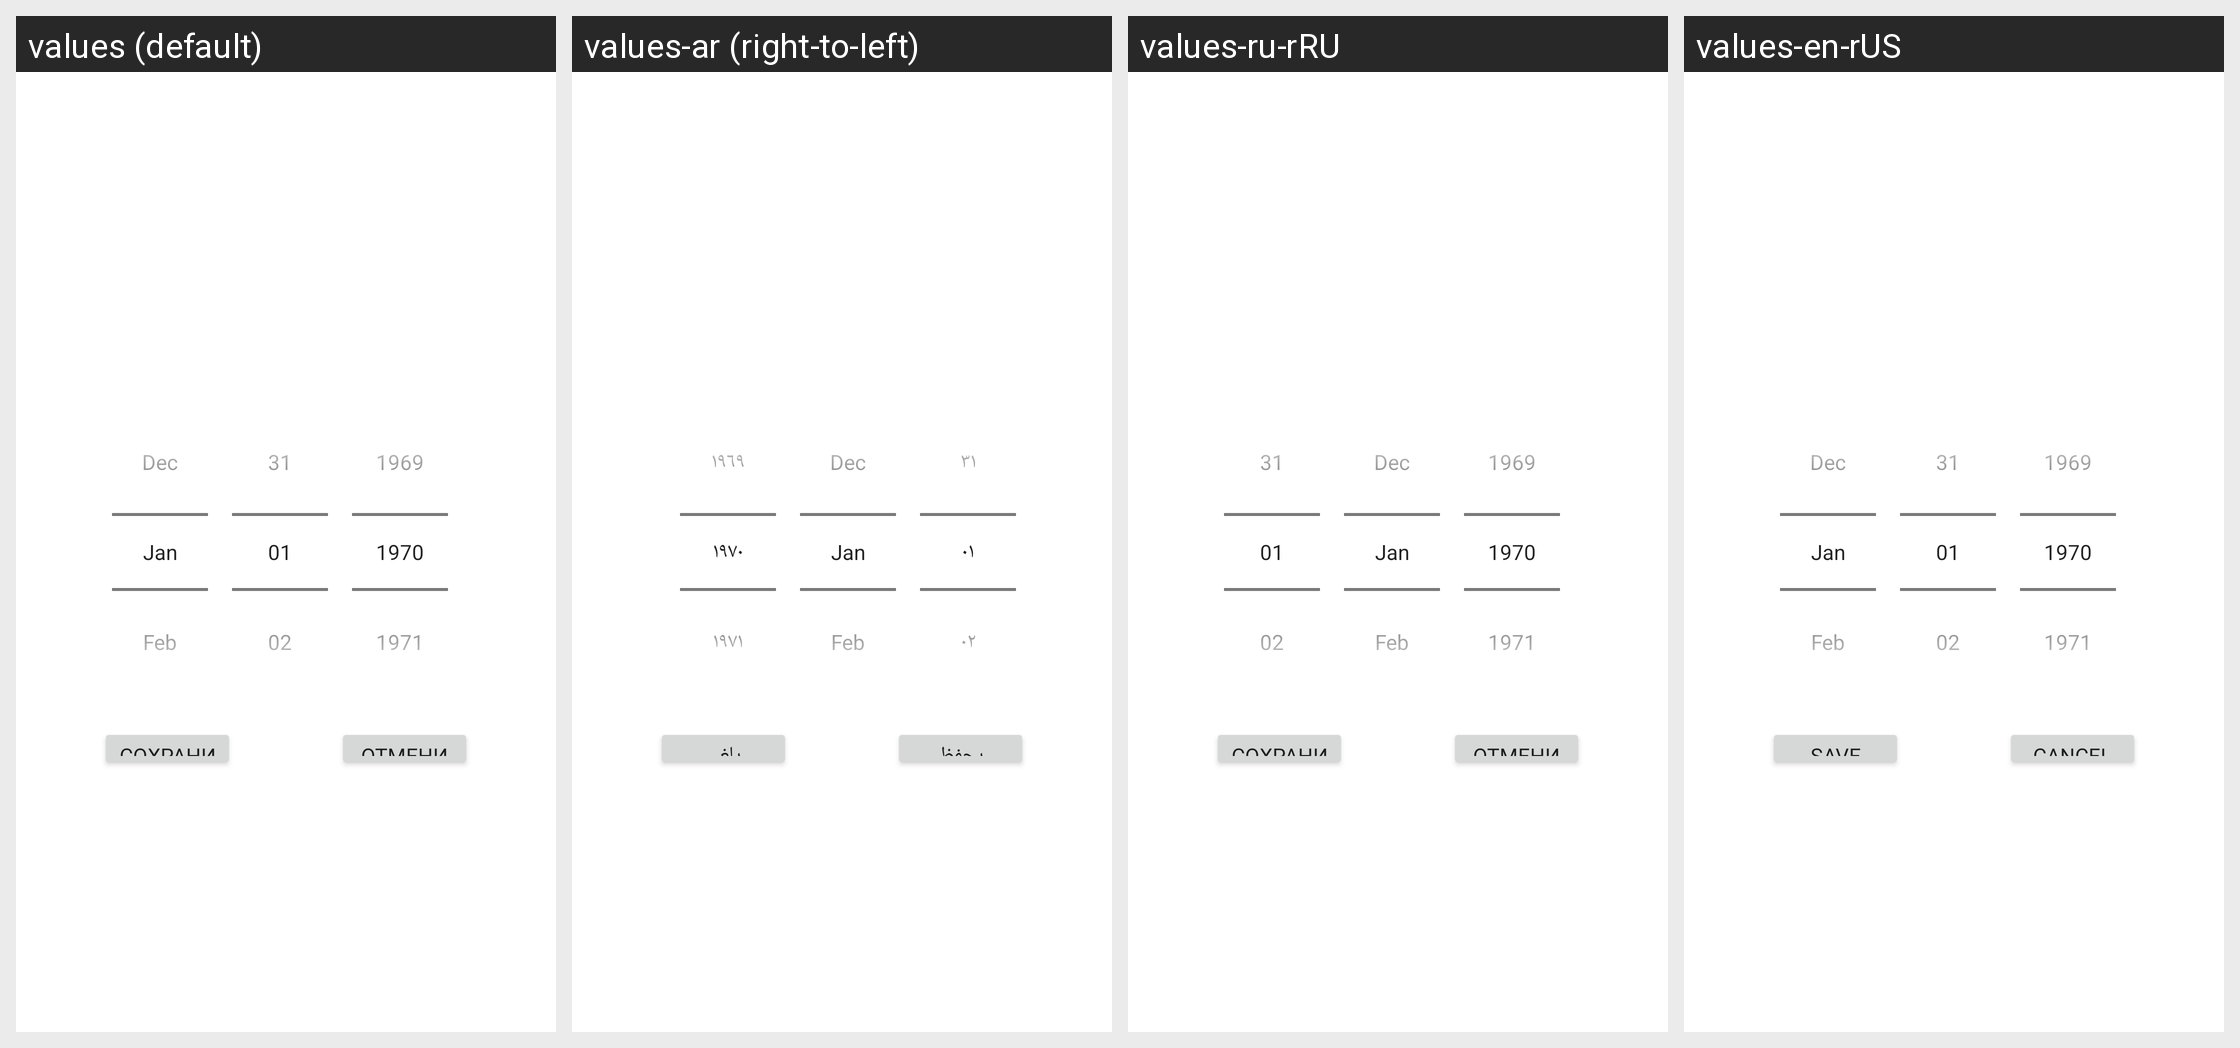

Here is an Android app screen in its default locale and in the app's own translations. Write out the translated-string differences for the strings that appear on this screen.
Android screen res/layout/popup_date_picker.xml rendered under 4 locales, left to right: values (default), values-ar (right-to-left), values-ru-rRU, values-en-rUS. Device: Nexus 5 (rendered at 1080×1920; each locale shown at half size, 540×960, under a caption strip naming it); theme Theme.MaterialComponents.DayNight.NoActionBar.
Strings drawn on this screen, with the default value and each locale's value (text and hints the layout hard-codes, and strings that could not be matched under every locale, appear in the picture but are not listed):

submit_task
  values: Сохранить
  values-ar: يحفظ
  values-ru-rRU: Сохранить
  values-en-rUS: Save

cancel
  values: Отменить
  values-ar: يلغي
  values-ru-rRU: Отменить
  values-en-rUS: Cancel
